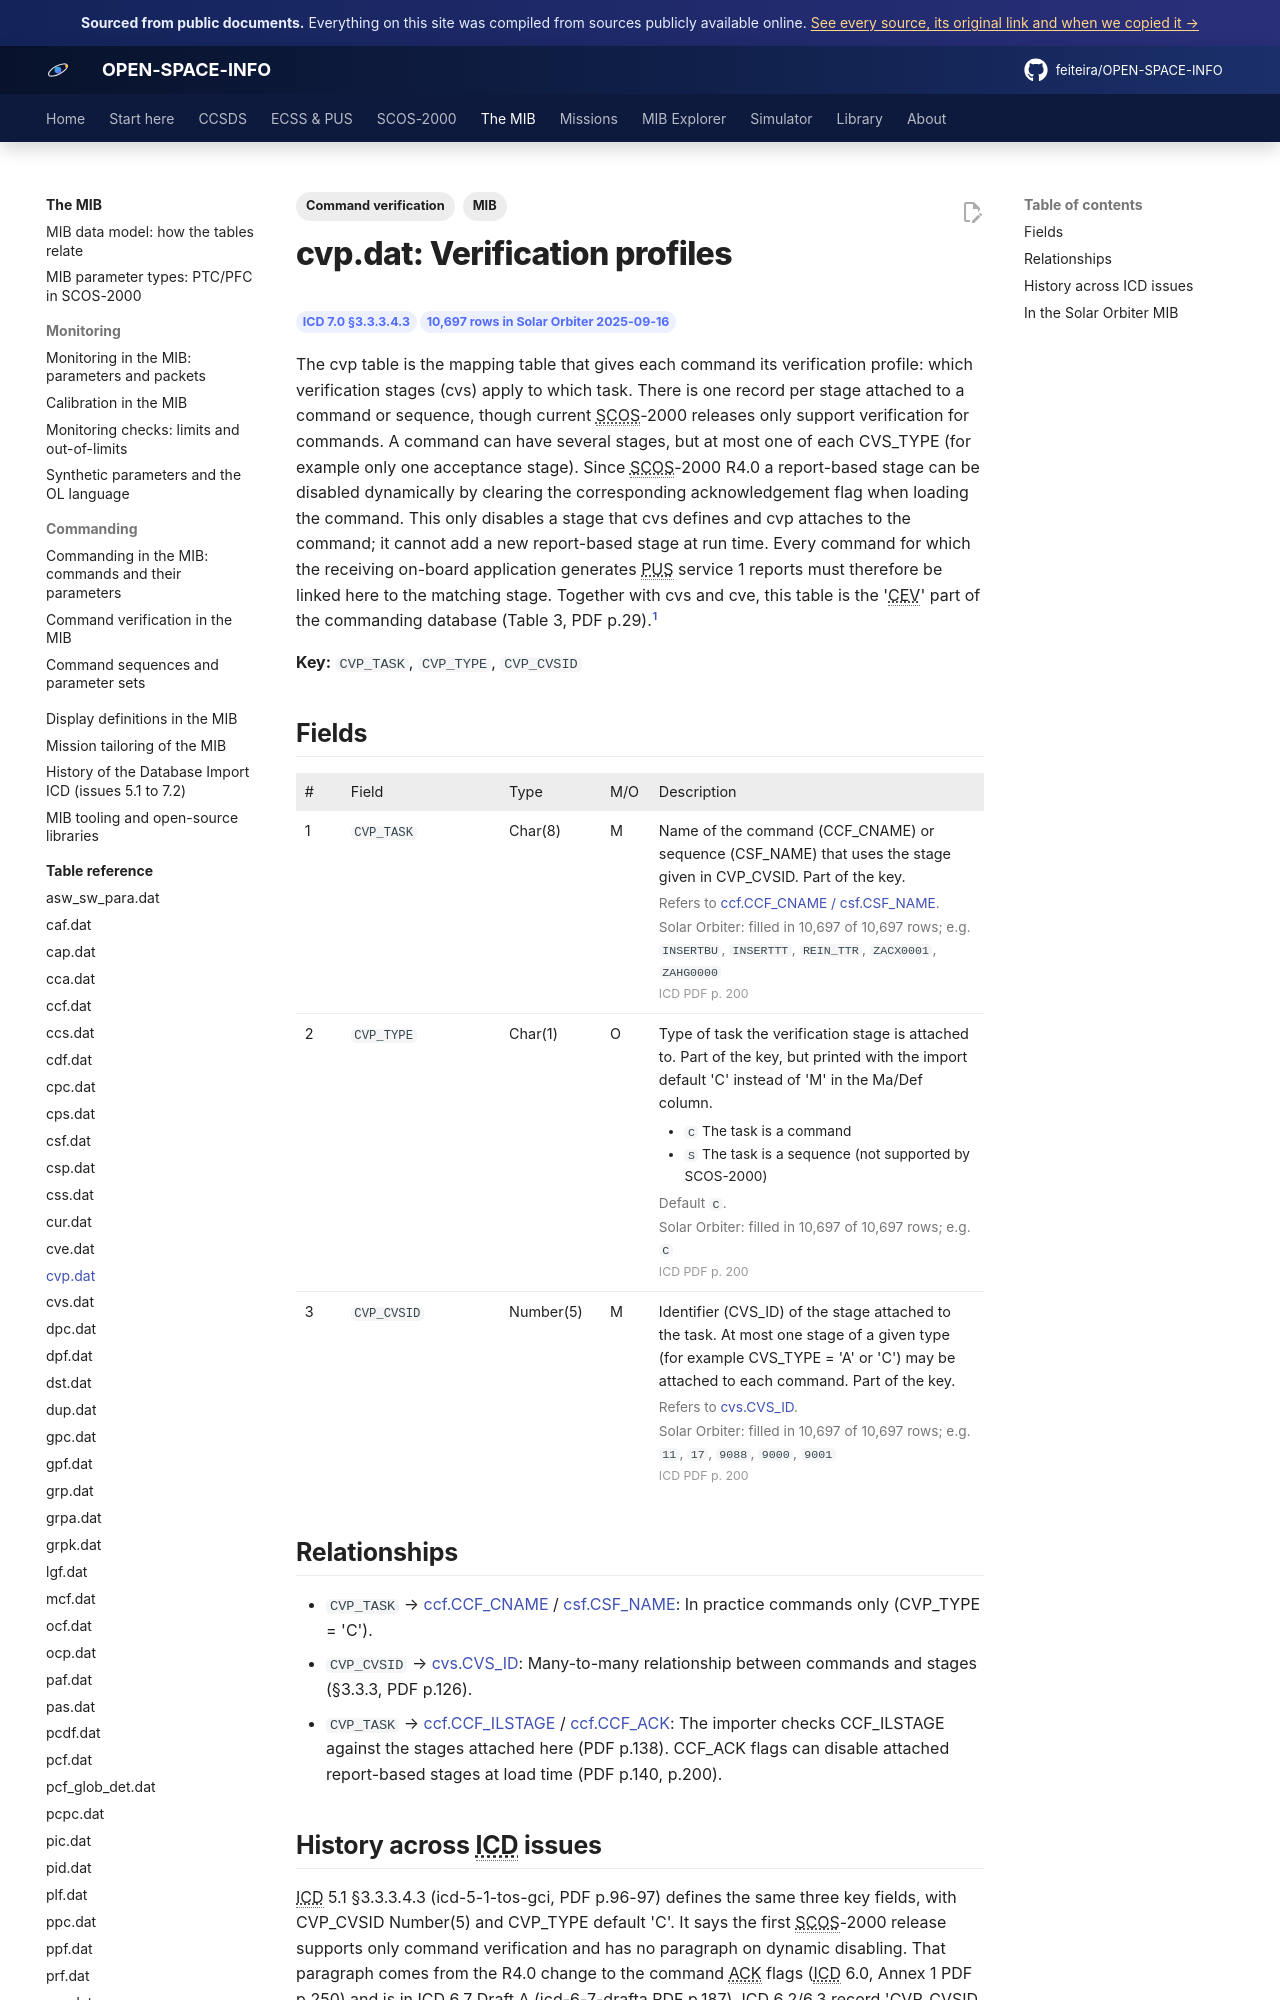

repository: feiteira/OPEN-SPACE-INFO · page: mib/tables/cvp/index.html · generator: mkdocs

---
title: "cvp.dat: Verification profiles"
description: "The cvp table is the mapping table that gives each command its verification profile: which verification stages (cvs) apply to which task. There is one record per stage attached to a command or sequenc"
tags: [MIB, "Command verification"]
sources: [icd-7-0-final, mib-20250916m25925pfms001-sol]
---

# cvp.dat: Verification profiles

<div class="osi-chips"><span class="osi-chip">ICD 7.0 §3.3.3.4.3</span><span class="osi-chip">10,697 rows in Solar Orbiter 2025-09-16</span></div>

The cvp table is the mapping table that gives each command its verification profile: which verification stages (cvs) apply to which task. There is one record per stage attached to a command or sequence, though current SCOS-2000 releases only support verification for commands. A command can have several stages, but at most one of each CVS_TYPE (for example only one acceptance stage). Since SCOS-2000 R4.0 a report-based stage can be disabled dynamically by clearing the corresponding acknowledgement flag when loading the command. This only disables a stage that cvs defines and cvp attaches to the command; it cannot add a new report-based stage at run time. Every command for which the receiving on-board application generates PUS service 1 reports must therefore be linked here to the matching stage. Together with cvs and cve, this table is the 'CEV' part of the commanding database (Table 3, PDF p.29).[^icd]

**Key:** `CVP_TASK`, `CVP_TYPE`, `CVP_CVSID`

## Fields

<div class="osi-fields"><table class="osi-ftable"><colgroup><col style="width:3.2em"><col style="width:11em"><col style="width:7em"><col style="width:3.4em"><col></colgroup><thead><tr><th>#</th><th>Field</th><th>Type</th><th>M/O</th><th>Description</th></tr></thead><tbody>
<tr id="cvp_task"><td>1</td><td><code>CVP_TASK</code></td><td>Char(8)</td><td>M</td><td>Name of the command (CCF_CNAME) or sequence (CSF_NAME) that uses the stage given in CVP_CVSID. Part of the key.<div class="osi-extra">Refers to <a href="../ccf/">ccf.CCF_CNAME / csf.CSF_NAME</a>. <span class="osi-fstat">Solar Orbiter: filled in 10,697 of 10,697 rows; e.g. <code>INSERTBU</code>, <code>INSERTTT</code>, <code>REIN_TTR</code>, <code>ZACX0001</code>, <code>ZAHG0000</code></span> <span class="osi-pg">ICD PDF p. 200</span></div></td></tr>
<tr id="cvp_type"><td>2</td><td><code>CVP_TYPE</code></td><td>Char(1)</td><td>O</td><td>Type of task the verification stage is attached to. Part of the key, but printed with the import default 'C' instead of 'M' in the Ma/Def column.<ul class="osi-vals"><li><code>C</code> The task is a command</li><li><code>S</code> The task is a sequence (not supported by SCOS-2000)</li></ul><div class="osi-extra">Default <code>C</code>. <span class="osi-fstat">Solar Orbiter: filled in 10,697 of 10,697 rows; e.g. <code>C</code></span> <span class="osi-pg">ICD PDF p. 200</span></div></td></tr>
<tr id="cvp_cvsid"><td>3</td><td><code>CVP_CVSID</code></td><td>Number(5)</td><td>M</td><td>Identifier (CVS_ID) of the stage attached to the task. At most one stage of a given type (for example CVS_TYPE = 'A' or 'C') may be attached to each command. Part of the key.<div class="osi-extra">Refers to <a href="../cvs/">cvs.CVS_ID</a>. <span class="osi-fstat">Solar Orbiter: filled in 10,697 of 10,697 rows; e.g. <code>11</code>, <code>17</code>, <code>9088</code>, <code>9000</code>, <code>9001</code></span> <span class="osi-pg">ICD PDF p. 200</span></div></td></tr>
</tbody></table></div>

## Relationships

- `CVP_TASK` → [ccf.CCF_CNAME](ccf.md#ccf_cname) / [csf.CSF_NAME](csf.md#csf_name): In practice commands only (CVP_TYPE = 'C').
- `CVP_CVSID` → [cvs.CVS_ID](cvs.md#cvs_id): Many-to-many relationship between commands and stages (§3.3.3, PDF p.126).
- `CVP_TASK` → [ccf.CCF_ILSTAGE](ccf.md#ccf_ilstage) / [ccf.CCF_ACK](ccf.md#ccf_ack): The importer checks CCF_ILSTAGE against the stages attached here (PDF p.138). CCF_ACK flags can disable attached report-based stages at load time (PDF p.140, p.200).
